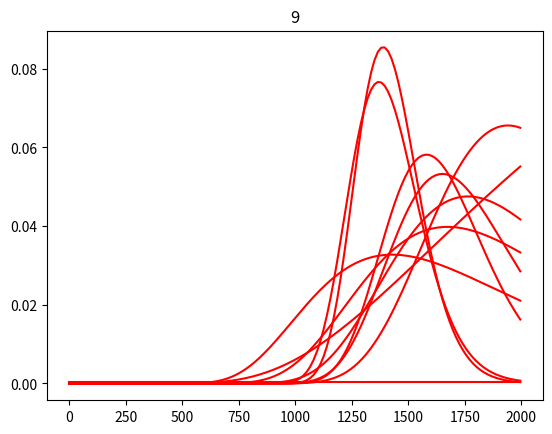

Here is the Python script that generated this plot:
import random
from math import factorial

import matplotlib.pyplot as plt


def binomial(n, k):
    if k < 0 or k > n:
        return 0
    if k == 0 or k == n:
        return 1
    if k == 1 or k == n - 1:
        return n
    res = n
    for ik in range(2, k + 1):
        res *= (n - ik + 1) / ik

    return round(res)



def getPN(m, NJ, t, Ma):
    b = 0
    for i in range(0, N2, 10):
        pm = hypergeometric_pmf(m, i, t, Ma) * Ni[i]
        b += pm
    return (hypergeometric_pmf(m, NJ, t, Ma) * Ni[NJ]) / b


def binomial_coefficient(n, k):
    return factorial(n) // (factorial(k) * factorial(n - k))


def hypergeometric_pmf(m, Nj, t, M):
    a = binomial(M, m)
    b = binomial(Nj - M, t - m)
    c = binomial(Nj, t)
    if c == 0:
        return 0
    return (a * b) / c

N = 1000  # inaczej N_j / populacja
t = 12  # ilosc osobnikow zlowionych w danym pomiarze
repeats = 10
population_list = [x for x in range(N)]
repeats_dict = {n: 0 for n in range(N)}  # calkowita ilosc wylosowanych osobnikow i powtorzenia

N2 = N * 2
Ni = []
for i in range(N2 + 1):
    Ni.append(1 / N2)

new_pool = []
previous_pool = []
polled_again = []
M = 0  # calkowita ilosc oznakowamych osob
m = 0  # liczba ponownie zlowionych osobnikow
m2 =0

for j in range(repeats):
    t = int(random.uniform(40, 60))

    previous_pool = new_pool
    new_pool = []
    polled_again = []

    m2=0
    M = 0
    random.shuffle(population_list)

    for e in range(t):
        x = population_list[e]  # zlowiony element
        new_pool.append(x)
        if repeats_dict[x] > 0:
            m2 += 1
        if x in previous_pool:
            polled_again.append(x)
            m+=1
        repeats_dict[x] += 1

    # m2+= len(polled_again)

    for e in repeats_dict:
        if repeats_dict[e] > 0:
            M += 1

    x = []
    y = []
    y2 = []
    nextNi = []
    for i in range(N2 + 1):
        nextNi.append(0)

    for i in range(0, N2, 15):
        if j == 0:
            a = Ni[i]
            a2= Ni[i]
        else:
            a = getPN(m, i, t, M)
            a2 = getPN(m2, i, t, M)
        nextNi[i] = a
        x.append(i)
        y.append(a)
        y2.append(a2)
    print(m,m2, t, M)
    Ni = nextNi
    # likelihood = hypergeometric_pmf(m, i+1, t, M)
    # posterior = likelihood * prior / to_norm
    # prior = posterior
    # if j ==repeats-1:
    # plt.plot(x, y)
    plt.plot(x, y2 ,'r')
    plt.title(j)
    plt.show()
